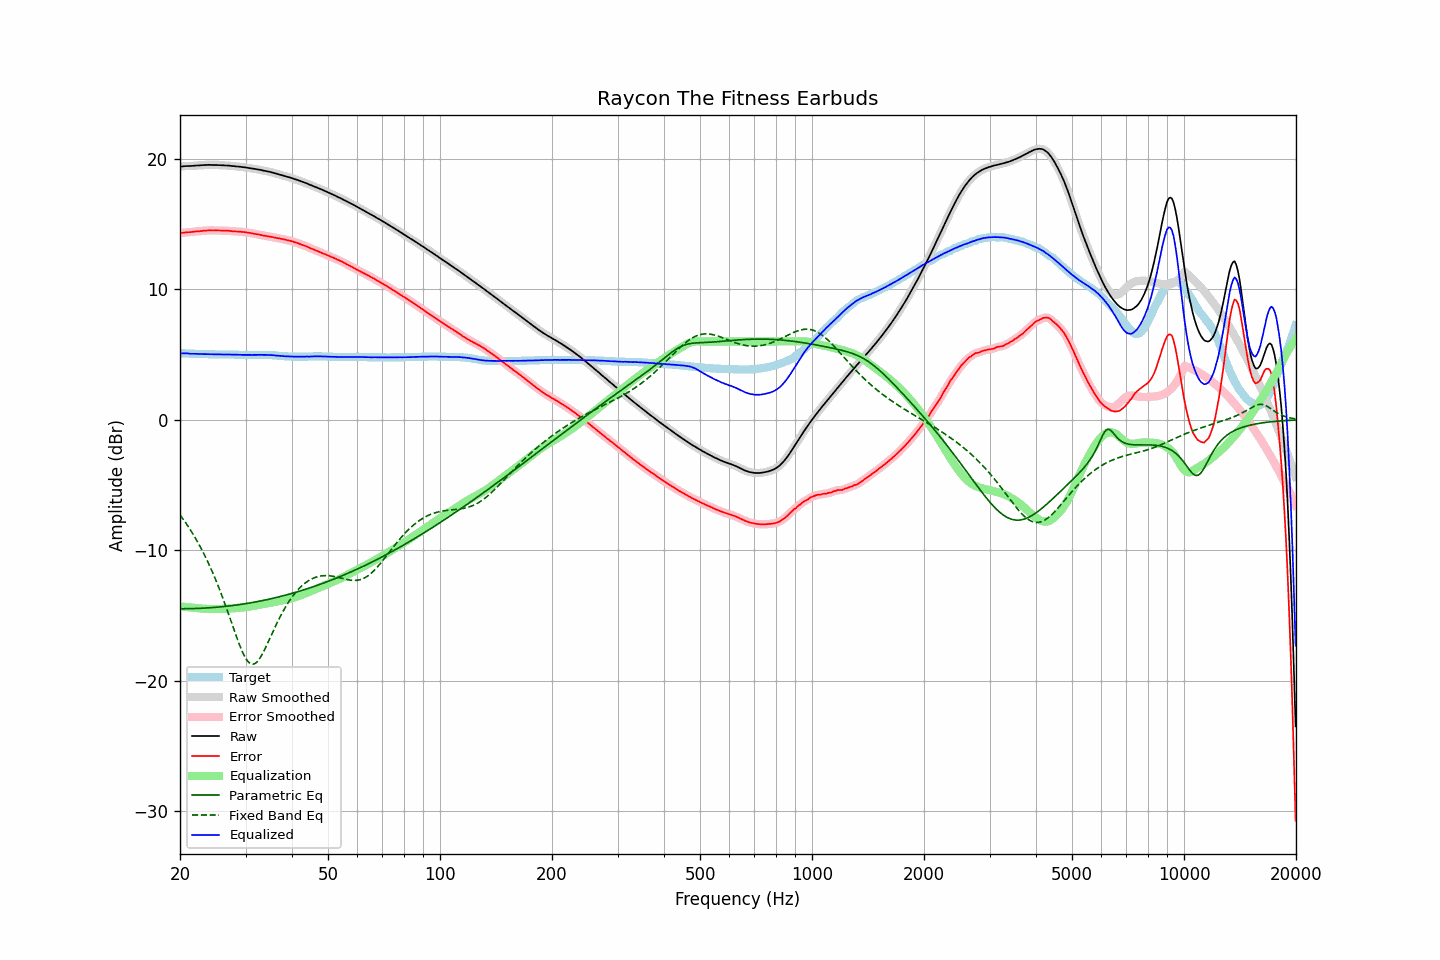

The table this chart was drawn from, first rows:
frequency, raw, error, smoothed, error_smoothed, equalization, parametric_eq, fixed_band_eq, equalized_raw, equalized_smoothed, target
20.00, 19.40, 14.31, 19.40, 14.30, -14.31, -14.49, -7.29, 5.10, 5.09, 5.10
20.20, 19.41, 14.32, 19.42, 14.32, -14.32, -14.49, -7.45, 5.09, 5.09, 5.10
20.40, 19.42, 14.34, 19.43, 14.34, -14.33, -14.49, -7.62, 5.09, 5.09, 5.09
20.61, 19.43, 14.35, 19.44, 14.35, -14.35, -14.49, -7.80, 5.09, 5.09, 5.09
20.81, 19.44, 14.37, 19.44, 14.36, -14.36, -14.49, -7.98, 5.08, 5.08, 5.08
21.02, 19.45, 14.38, 19.45, 14.37, -14.37, -14.49, -8.16, 5.08, 5.08, 5.08
21.23, 19.44, 14.38, 19.45, 14.38, -14.38, -14.48, -8.35, 5.06, 5.07, 5.07
21.44, 19.45, 14.39, 19.45, 14.39, -14.40, -14.48, -8.55, 5.06, 5.06, 5.07
21.66, 19.46, 14.41, 19.46, 14.40, -14.41, -14.48, -8.75, 5.06, 5.06, 5.06
21.87, 19.47, 14.42, 19.47, 14.42, -14.42, -14.47, -8.95, 5.06, 5.06, 5.06
22.09, 19.48, 14.44, 19.48, 14.43, -14.43, -14.47, -9.16, 5.05, 5.05, 5.05
22.31, 19.49, 14.45, 19.49, 14.44, -14.44, -14.46, -9.38, 5.05, 5.05, 5.05
22.54, 19.49, 14.45, 19.50, 14.45, -14.46, -14.46, -9.60, 5.04, 5.04, 5.05
22.76, 19.50, 14.47, 19.51, 14.47, -14.47, -14.45, -9.83, 5.04, 5.04, 5.04
22.99, 19.51, 14.48, 19.51, 14.48, -14.48, -14.45, -10.07, 5.03, 5.03, 5.04
23.22, 19.52, 14.50, 19.52, 14.49, -14.49, -14.44, -10.31, 5.03, 5.03, 5.03
23.45, 19.52, 14.50, 19.53, 14.50, -14.50, -14.43, -10.56, 5.03, 5.03, 5.03
23.69, 19.53, 14.51, 19.53, 14.51, -14.50, -14.43, -10.82, 5.03, 5.03, 5.03
23.92, 19.53, 14.52, 19.53, 14.51, -14.51, -14.42, -11.08, 5.02, 5.02, 5.02
24.16, 19.53, 14.52, 19.53, 14.51, -14.51, -14.41, -11.35, 5.02, 5.02, 5.02
24.40, 19.52, 14.51, 19.53, 14.51, -14.52, -14.40, -11.63, 5.01, 5.01, 5.02
24.65, 19.52, 14.51, 19.53, 14.51, -14.51, -14.39, -11.91, 5.01, 5.01, 5.02
24.89, 19.52, 14.52, 19.52, 14.51, -14.51, -14.38, -12.21, 5.01, 5.01, 5.01
25.14, 19.52, 14.52, 19.52, 14.51, -14.51, -14.37, -12.51, 5.01, 5.01, 5.01
25.39, 19.51, 14.51, 19.52, 14.51, -14.51, -14.36, -12.82, 5.01, 5.01, 5.01
25.65, 19.51, 14.51, 19.51, 14.50, -14.51, -14.35, -13.13, 5.01, 5.01, 5.01
25.91, 19.50, 14.50, 19.51, 14.50, -14.50, -14.34, -13.46, 5.00, 5.00, 5.01
26.16, 19.50, 14.50, 19.50, 14.49, -14.50, -14.32, -13.79, 5.01, 5.00, 5.01
26.43, 19.49, 14.49, 19.49, 14.49, -14.49, -14.31, -14.13, 5.00, 5.00, 5.01
26.69, 19.48, 14.49, 19.49, 14.49, -14.49, -14.30, -14.47, 5.00, 5.00, 5.00
26.96, 19.48, 14.49, 19.48, 14.48, -14.48, -14.28, -14.82, 5.01, 5.00, 5.00
27.23, 19.47, 14.48, 19.47, 14.47, -14.47, -14.27, -15.17, 5.00, 5.00, 5.00
27.50, 19.45, 14.46, 19.46, 14.46, -14.46, -14.25, -15.53, 4.99, 5.00, 5.00
27.77, 19.44, 14.45, 19.44, 14.45, -14.45, -14.24, -15.88, 4.99, 4.99, 5.00
28.05, 19.43, 14.45, 19.43, 14.44, -14.44, -14.22, -16.24, 4.99, 4.99, 4.99
28.33, 19.41, 14.43, 19.42, 14.43, -14.43, -14.20, -16.59, 4.98, 4.98, 4.99
28.62, 19.41, 14.43, 19.41, 14.43, -14.42, -14.19, -16.93, 4.99, 4.98, 4.99
28.90, 19.39, 14.42, 19.40, 14.41, -14.41, -14.17, -17.25, 4.98, 4.98, 4.98
29.19, 19.38, 14.41, 19.38, 14.41, -14.40, -14.15, -17.56, 4.98, 4.98, 4.98
29.48, 19.36, 14.39, 19.37, 14.39, -14.39, -14.13, -17.84, 4.97, 4.97, 4.98
29.78, 19.35, 14.39, 19.35, 14.38, -14.38, -14.11, -18.10, 4.97, 4.97, 4.97
30.08, 19.33, 14.37, 19.33, 14.37, -14.36, -14.09, -18.31, 4.97, 4.97, 4.97
30.38, 19.31, 14.35, 19.31, 14.35, -14.35, -14.07, -18.49, 4.97, 4.97, 4.97
30.68, 19.29, 14.33, 19.29, 14.33, -14.33, -14.05, -18.62, 4.97, 4.97, 4.97
30.99, 19.27, 14.31, 19.27, 14.31, -14.31, -14.03, -18.71, 4.97, 4.97, 4.97
31.30, 19.25, 14.29, 19.25, 14.28, -14.29, -14.01, -18.74, 4.97, 4.97, 4.97
31.61, 19.23, 14.26, 19.23, 14.26, -14.26, -13.99, -18.72, 4.97, 4.97, 4.98
31.93, 19.21, 14.24, 19.21, 14.24, -14.24, -13.97, -18.66, 4.97, 4.97, 4.98
32.24, 19.19, 14.22, 19.19, 14.22, -14.22, -13.94, -18.55, 4.98, 4.98, 4.98
32.57, 19.17, 14.20, 19.17, 14.20, -14.19, -13.92, -18.40, 4.98, 4.98, 4.98
32.89, 19.15, 14.18, 19.15, 14.17, -14.17, -13.90, -18.22, 4.98, 4.98, 4.98
33.22, 19.12, 14.15, 19.12, 14.15, -14.15, -13.87, -18.01, 4.98, 4.98, 4.98
33.55, 19.09, 14.12, 19.10, 14.12, -14.12, -13.85, -17.78, 4.97, 4.97, 4.98
33.89, 19.07, 14.10, 19.07, 14.10, -14.10, -13.82, -17.53, 4.97, 4.97, 4.98
34.23, 19.04, 14.08, 19.05, 14.08, -14.08, -13.79, -17.27, 4.96, 4.97, 4.97
34.57, 19.02, 14.06, 19.02, 14.06, -14.06, -13.77, -17.00, 4.97, 4.97, 4.97
34.92, 18.99, 14.04, 18.99, 14.04, -14.03, -13.74, -16.73, 4.96, 4.96, 4.96
35.27, 18.96, 14.02, 18.96, 14.02, -14.01, -13.71, -16.46, 4.95, 4.95, 4.95
35.62, 18.93, 14.00, 18.93, 13.99, -13.99, -13.68, -16.20, 4.95, 4.94, 4.94
35.97, 18.89, 13.96, 18.90, 13.96, -13.97, -13.65, -15.93, 4.93, 4.93, 4.94
... 635 more rows
